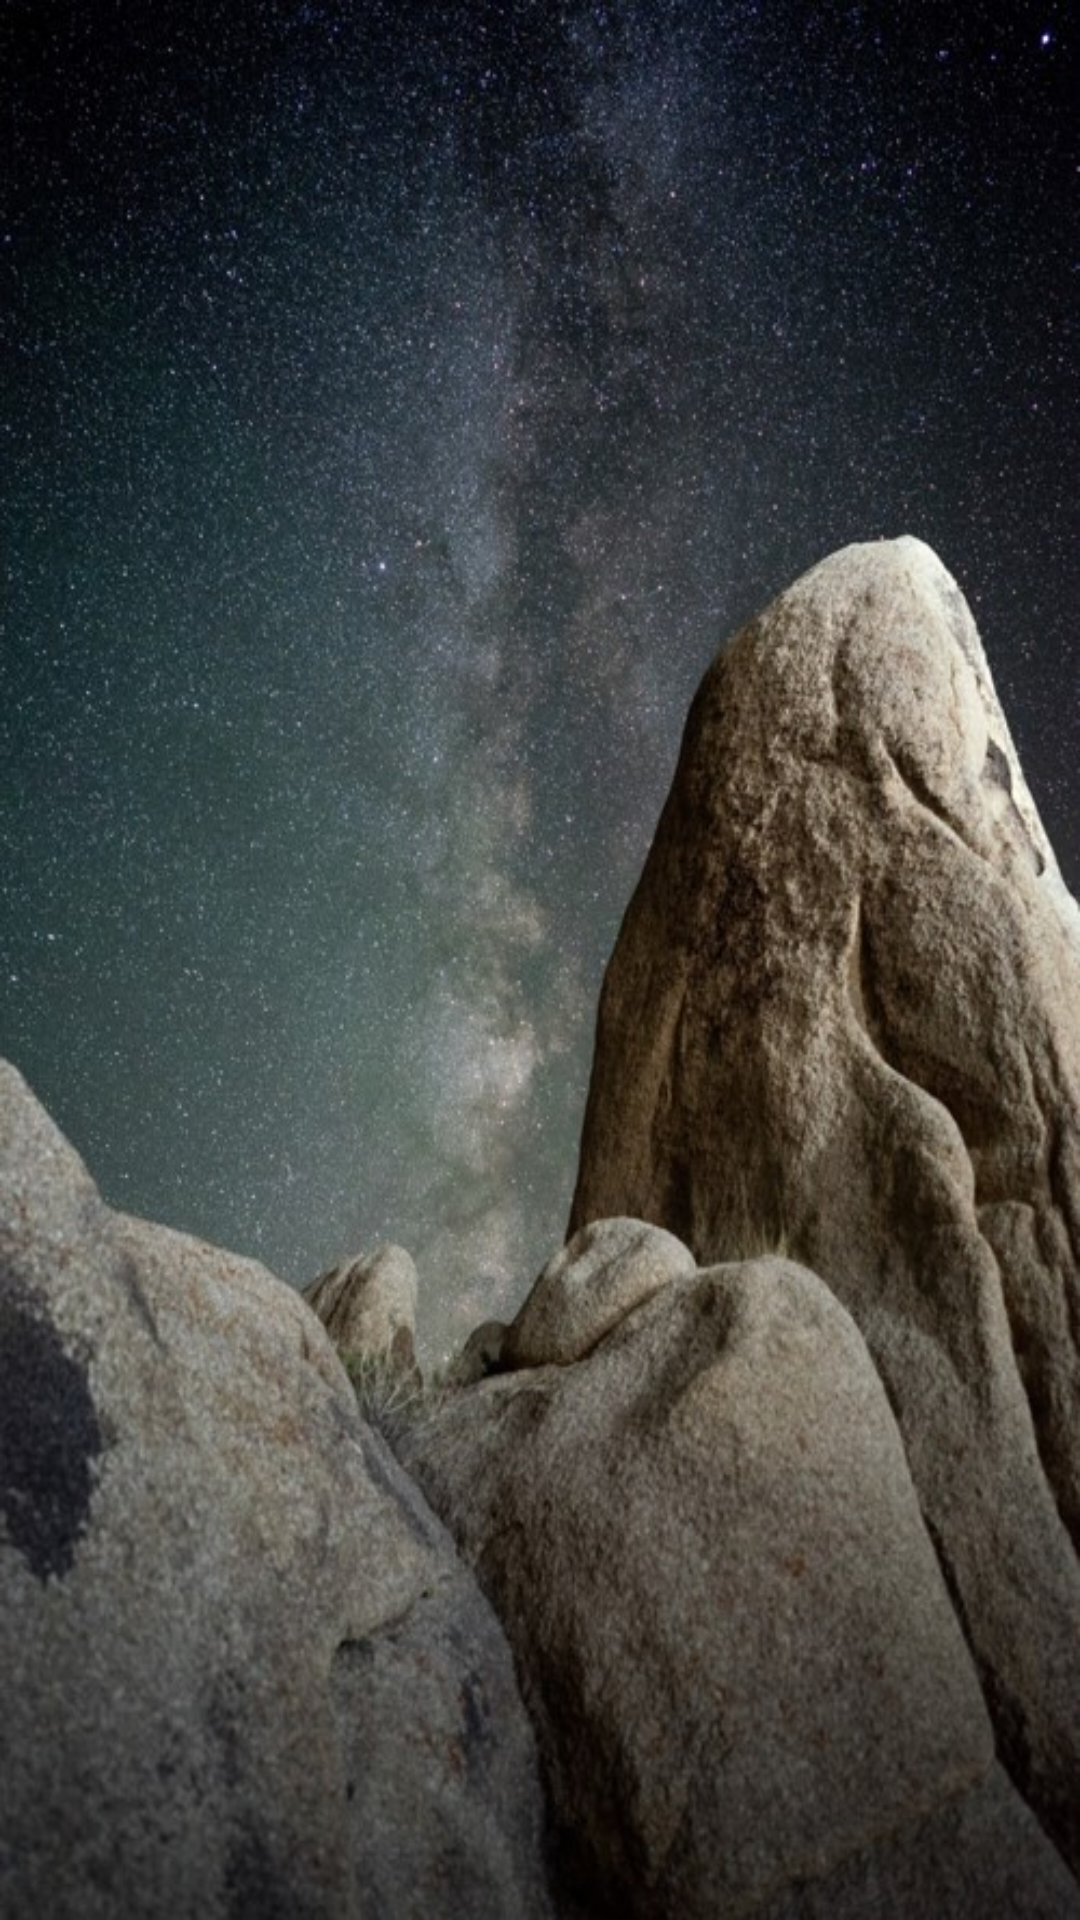

The Android layout XML behind this screen, and the referenced resources:
<!-- AndroidManifest.xml: application theme Theme.FavQuotes -->
<!-- res/layout/activity_main.xml -->
<?xml version="1.0" encoding="utf-8"?>
<androidx.constraintlayout.widget.ConstraintLayout
    xmlns:android="http://schemas.android.com/apk/res/android"
    xmlns:app="http://schemas.android.com/apk/res-auto"
    xmlns:tools="http://schemas.android.com/tools"
    android:layout_width="match_parent"
    android:layout_height="match_parent"
    android:background="@drawable/bac"
    tools:context=".MainActivity">


    <androidx.recyclerview.widget.RecyclerView
        android:id="@+id/recycler_view"
        android:layout_width="match_parent"
        android:layout_height="match_parent"
        android:layout_marginTop="24dp"
        app:layout_constraintBottom_toBottomOf="parent"
        app:layout_constraintEnd_toEndOf="parent"
        app:layout_constraintStart_toStartOf="parent"
        app:layout_constraintTop_toTopOf="parent" />















</androidx.constraintlayout.widget.ConstraintLayout>
<!-- resources referenced by this layout -->
<resources>
  <!-- drawable bac: jpg bitmap (drawable, 129330 bytes) -->
  <string name="your_favquotes">Your FavQuotes</string>
  <style name="Theme.FavQuotes" parent="Theme.MaterialComponents.Light">
          
          <item name="colorPrimary">@color/purple_500</item>
          <item name="colorPrimaryVariant">@color/purple_700</item>
          <item name="colorOnPrimary">@color/white</item>
          
          <item name="colorSecondary">@color/teal_200</item>
          <item name="colorSecondaryVariant">@color/teal_700</item>
          <item name="colorOnSecondary">@color/black</item>
          
          <item name="android:statusBarColor" tools:targetApi="l">?attr/colorPrimaryVariant</item>
          
      </style>
  <!-- not gathered from this repository: default colours our renderer supplied (Android Studio template values) -->
  <color name="purple_500">#FF6200EE</color>
  <color name="purple_700">#FF3700B3</color>
  <color name="teal_200">#FF03DAC5</color>
  <color name="teal_700">#FF018786</color>
  <color name="black">#FF000000</color>
  <color name="white">#FFFFFFFF</color>
</resources>
